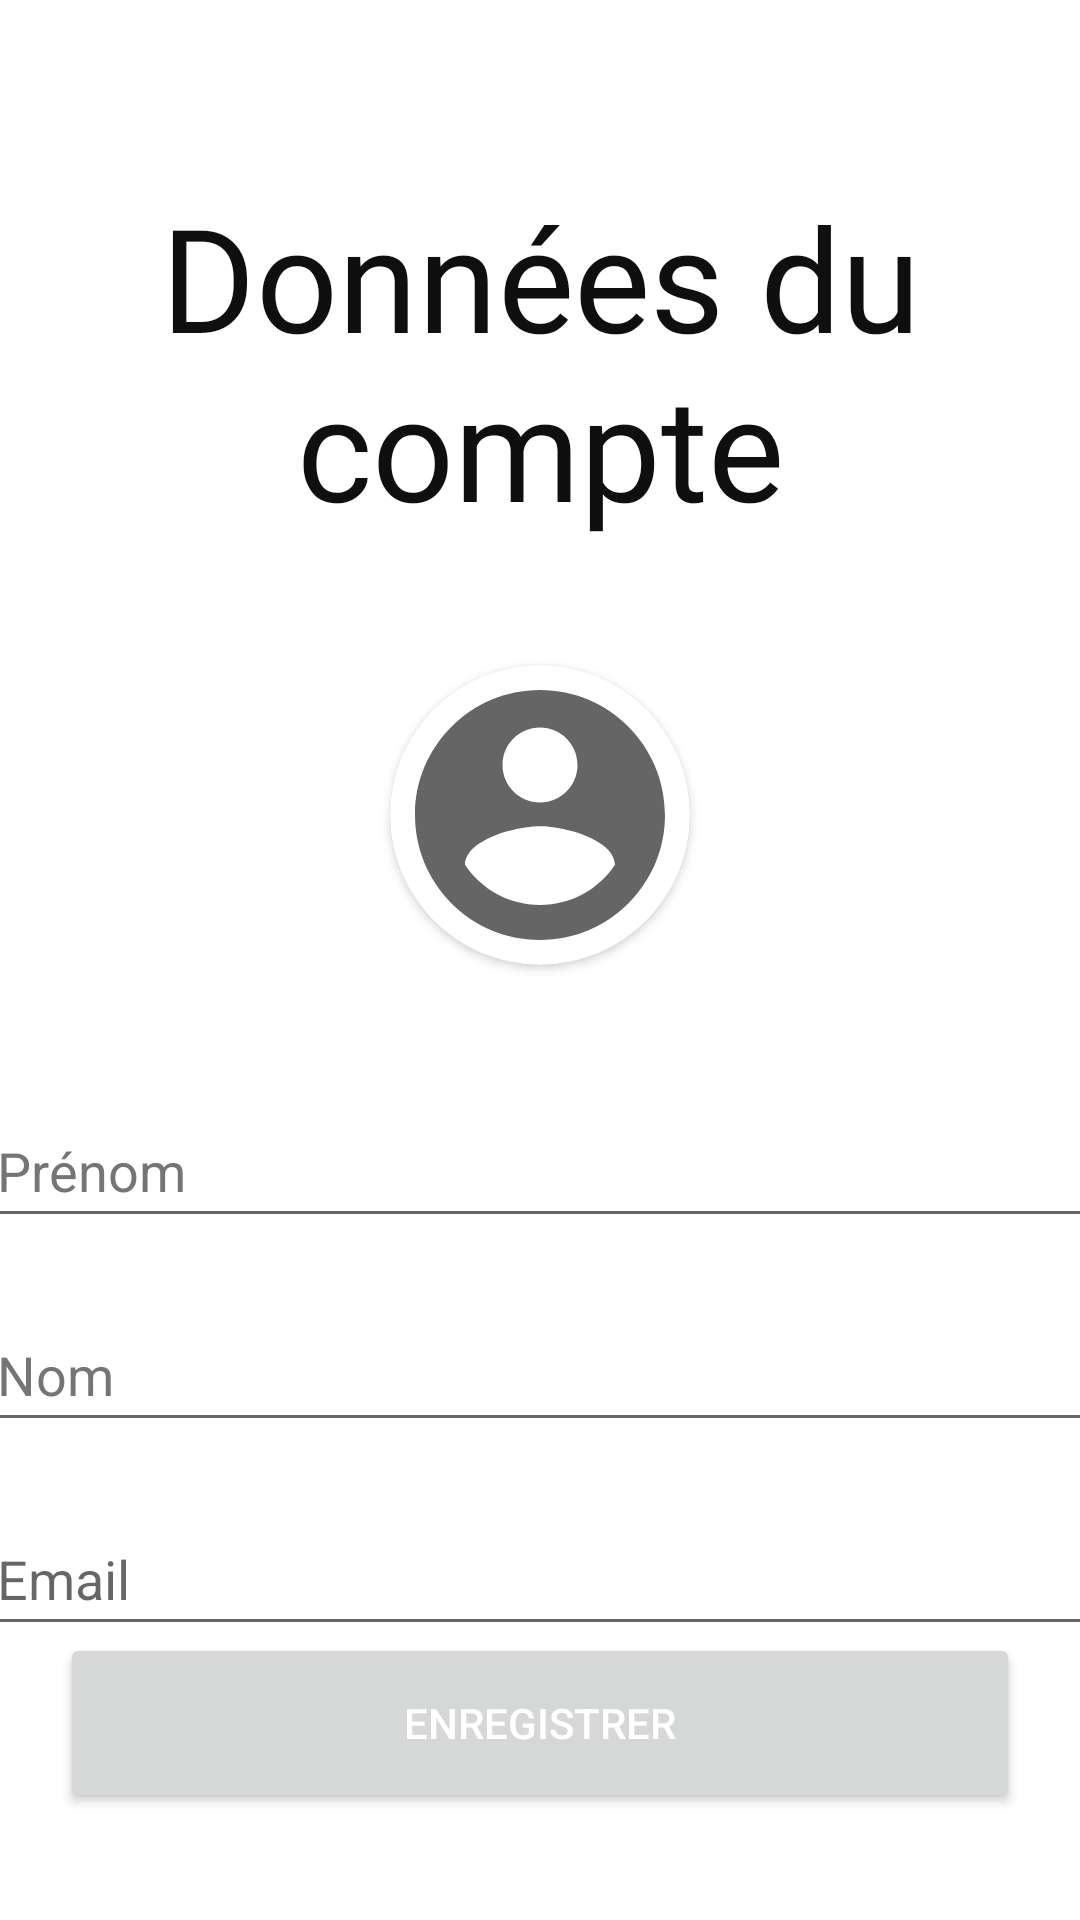

Layout XML and referenced resources for this Android screen:
<!-- AndroidManifest.xml: application theme Theme.Cautionem -->
<!-- res/layout/activity_modif_compte2.xml -->
<?xml version="1.0" encoding="utf-8"?>
<androidx.constraintlayout.widget.ConstraintLayout xmlns:android="http://schemas.android.com/apk/res/android"
    xmlns:app="http://schemas.android.com/apk/res-auto"
    xmlns:tools="http://schemas.android.com/tools"
    android:layout_width="match_parent"
    android:layout_height="match_parent"
    android:layout_gravity="center"
    tools:context=".InfosActivity">

    <EditText
        android:id="@+id/nom_utilisateur"
        android:layout_width="371dp"
        android:layout_height="wrap_content"
        android:layout_marginTop="20dp"
        android:autofillHints="@string/prompt_nom"
        android:ems="10"
        android:hint="@string/prompt_nom"
        android:inputType="textPersonName"
        android:minHeight="48dp"
        android:textColorHint="#757575"
        app:layout_constraintEnd_toEndOf="parent"
        app:layout_constraintHorizontal_bias="0.5"
        app:layout_constraintStart_toStartOf="parent"
        app:layout_constraintTop_toBottomOf="@+id/prenom_utilisateur" />

    <EditText
        android:id="@+id/email_utilisateur"
        android:layout_width="371dp"
        android:layout_height="wrap_content"
        android:layout_marginTop="20dp"
        android:autofillHints="@string/prompt_email"
        android:hint="@string/prompt_email"
        android:inputType="textEmailAddress"
        android:minHeight="48dp"
        android:selectAllOnFocus="true"
        android:singleLine="true"
        app:layout_constraintEnd_toEndOf="parent"
        app:layout_constraintHorizontal_bias="0.5"
        app:layout_constraintStart_toStartOf="parent"
        app:layout_constraintTop_toBottomOf="@+id/nom_utilisateur" />

    <EditText
        android:id="@+id/prenom_utilisateur"
        android:layout_width="371dp"
        android:layout_height="wrap_content"
        android:layout_marginTop="184dp"
        android:autofillHints="@string/prompt_prénom"
        android:ems="10"
        android:hint="@string/prompt_prénom"
        android:inputType="textPersonName"
        android:minHeight="48dp"
        android:textColorHint="#757575"
        app:layout_constraintEnd_toEndOf="parent"
        app:layout_constraintHorizontal_bias="0.5"
        app:layout_constraintStart_toStartOf="parent"
        app:layout_constraintTop_toBottomOf="@+id/textView5" />

    <TextView
        android:id="@+id/textView5"
        android:layout_width="wrap_content"
        android:layout_height="wrap_content"
        android:layout_marginTop="60dp"
        android:fontFamily="@font/comfortaa"
        android:gravity="center"
        android:text="@string/compte"
        android:textColor="#100F0F"
        android:textSize="48sp"
        app:layout_constraintEnd_toEndOf="parent"
        app:layout_constraintStart_toStartOf="parent"
        app:layout_constraintTop_toTopOf="parent" />

    <Button
        android:id="@+id/ENbtn"
        android:layout_width="0dp"
        android:layout_height="60dp"
        android:layout_marginStart="20dp"
        android:layout_marginTop="20dp"
        android:layout_marginEnd="20dp"
        android:layout_marginBottom="60dp"
        android:text="@string/save"
        android:textColor="@color/blanc"
        app:layout_constraintBottom_toBottomOf="parent"
        app:layout_constraintEnd_toEndOf="parent"
        app:layout_constraintHorizontal_bias="0.0"
        app:layout_constraintStart_toStartOf="parent"
        app:layout_constraintTop_toBottomOf="@+id/email_utilisateur"
        tools:ignore="TextContrastCheck,TextContrastCheck" />

    <androidx.cardview.widget.CardView
        android:layout_width="100dp"
        android:layout_height="100dp"
        android:layout_gravity="center"
        app:cardCornerRadius="250dp"
        app:layout_constraintBottom_toTopOf="@+id/prenom_utilisateur"
        app:layout_constraintEnd_toEndOf="parent"
        app:layout_constraintHorizontal_bias="0.5"
        app:layout_constraintStart_toStartOf="parent"
        app:layout_constraintTop_toBottomOf="@+id/textView5"
        app:layout_constraintVertical_bias="0.487">

        <ImageView
            android:id="@+id/profil_img2"
            android:layout_width="match_parent"
            android:layout_height="match_parent"
            android:clickable="true"
            android:contentDescription="@string/todo"
            android:scaleType="centerCrop"
            android:src="@drawable/ic_lambda_profile" />

    </androidx.cardview.widget.CardView>


</androidx.constraintlayout.widget.ConstraintLayout>
<!-- resources referenced by this layout -->
<resources>
  <color name="blanc">#FFFFFFFF</color>
  <!-- drawable ic_lambda_profile (drawable) -->
  <vector android:height="24dp" android:tint="#666565"
      android:viewportHeight="24" android:viewportWidth="24"
      android:width="24dp" xmlns:android="http://schemas.android.com/apk/res/android">
      <path android:fillColor="@android:color/white" android:pathData="M12,2C6.48,2 2,6.48 2,12s4.48,10 10,10 10,-4.48 10,-10S17.52,2 12,2zM12,5c1.66,0 3,1.34 3,3s-1.34,3 -3,3 -3,-1.34 -3,-3 1.34,-3 3,-3zM12,19.2c-2.5,0 -4.71,-1.28 -6,-3.22 0.03,-1.99 4,-3.08 6,-3.08 1.99,0 5.97,1.09 6,3.08 -1.29,1.94 -3.5,3.22 -6,3.22z"/>
  </vector>
  <string name="compte">Données du compte</string>
  <string name="prompt_email">Email</string>
  <string name="prompt_nom">Nom</string>
  <string name="save">Enregistrer</string>
  <string name="todo">TODO</string>
  <style name="Theme.Cautionem" parent="Theme.MaterialComponents.DayNight.NoActionBar">
          
          <item name="colorPrimary">@color/rouge_f</item>
          <item name="colorPrimaryVariant">@color/rouge_c</item>
          <item name="colorOnPrimary">@color/blanc</item>
          
          <item name="colorSecondary">@color/bleu</item>
          <item name="colorSecondaryVariant">@color/transparency</item>
          <item name="colorOnSecondary">@color/noir</item>
          
          <item name="android:statusBarColor" tools:targetApi="l">?attr/colorPrimaryVariant</item>
          
      </style>
  <color name="rouge_f">#FC2220</color>
  <color name="rouge_c">#E1A8BD</color>
  <color name="bleu">#7F98F3</color>
  <color name="transparency">#00FFFFFF</color>
  <color name="noir">#FF000000</color>
</resources>
